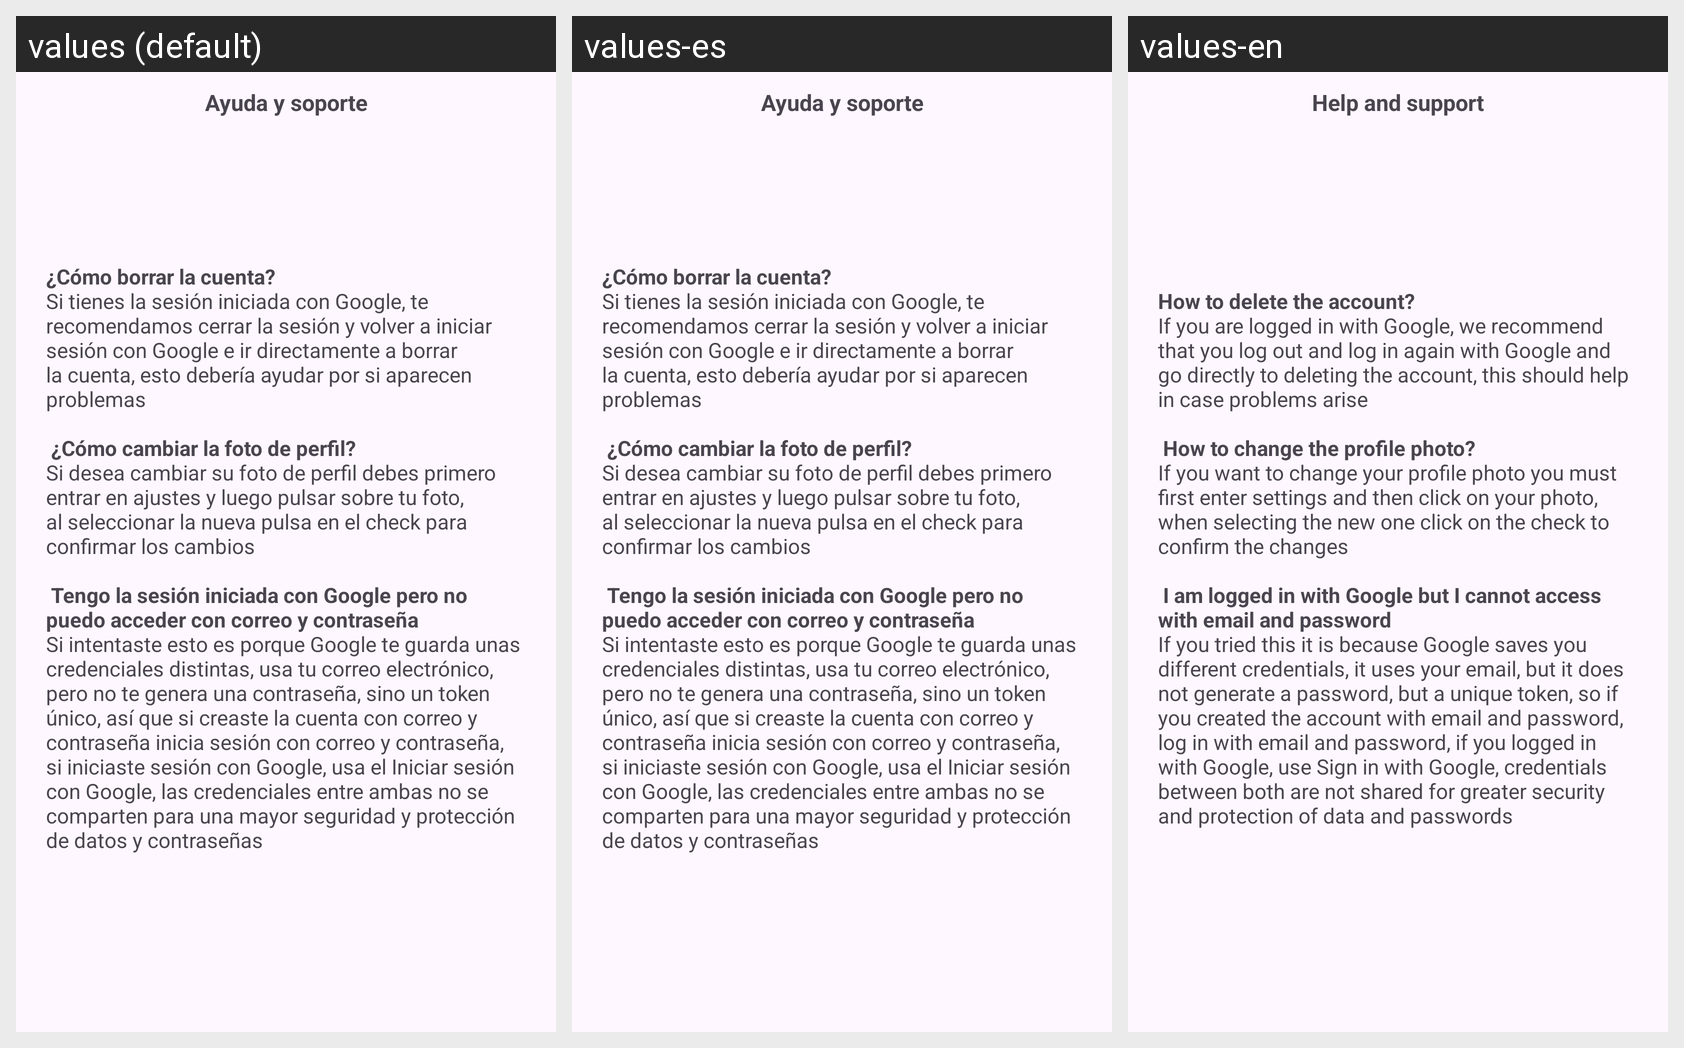

The same Android screen rendered under several of its app's locales, left to right. List the strings drawn on it with the default value and each locale's translation.
Android screen res/layout/help_bottom_sheet.xml rendered under 3 locales, left to right: values (default), values-es, values-en. Device: Nexus 5 (rendered at 1080×1920; each locale shown at half size, 540×960, under a caption strip naming it); theme Theme.ReservasAyala.
Strings drawn on this screen, with the default value and each locale's value (text and hints the layout hard-codes, and strings that could not be matched under every locale, appear in the picture but are not listed):

help
  values: Ayuda y soporte
  values-es: Ayuda y soporte
  values-en: Help and support

help_text
  values: ¿Cómo borrar la cuenta? 
      Si tienes la sesión iniciada con Google, te recomendamos cerrar la sesión y volver a iniciar sesión con Google e ir directamente a borrar la cuenta, esto debería ayudar por si aparecen problemas
      
       ¿Cómo cambiar la foto de perfil? 
      Si desea cambiar su foto de perfil debes primero entrar en ajustes y luego pulsar sobre tu foto, al seleccionar la nueva pulsa en el check para …[clipped]
  values-es: ¿Cómo borrar la cuenta? 
      Si tienes la sesión iniciada con Google, te recomendamos cerrar la sesión y volver a iniciar sesión con Google e ir directamente a borrar la cuenta, esto debería ayudar por si aparecen problemas
      
       ¿Cómo cambiar la foto de perfil? 
      Si desea cambiar su foto de perfil debes primero entrar en ajustes y luego pulsar sobre tu foto, al seleccionar la nueva pulsa en el check para …[clipped]
  values-en: How to delete the account? 
      If you are logged in with Google, we recommend that you log out and log in again with Google and go directly to deleting the account, this should help in case problems arise
      
       How to change the profile photo? 
      If you want to change your profile photo you must first enter settings and then click on your photo, when selecting the new one click on the check to confirm the …[clipped]
